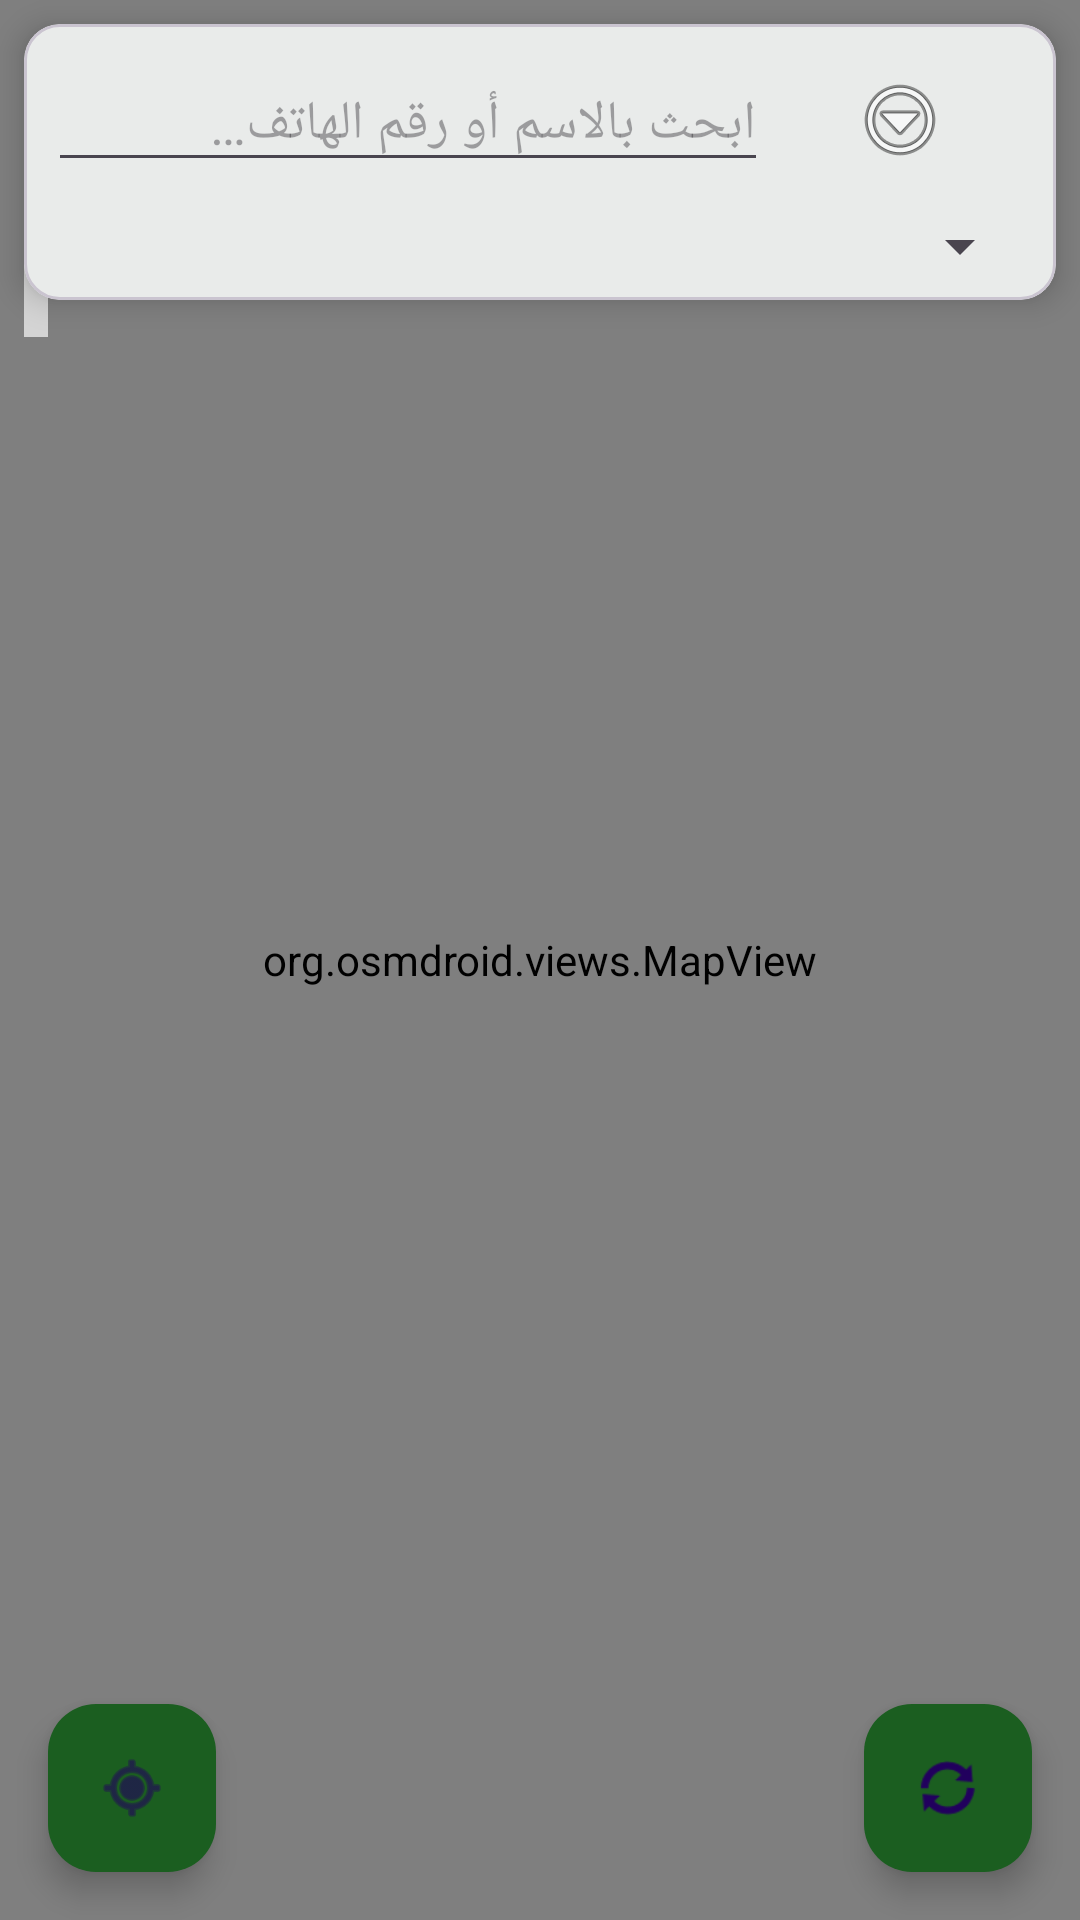

Write the Android layout XML for this screen, with the resource values it uses.
<!-- AndroidManifest.xml: application theme Theme.RepGuide -->
<!-- res/layout/activity_main.xml -->
<?xml version="1.0" encoding="utf-8"?>
<androidx.constraintlayout.widget.ConstraintLayout xmlns:android="http://schemas.android.com/apk/res/android"
    xmlns:app="http://schemas.android.com/apk/res-auto"
    android:layout_width="match_parent"
    android:layout_height="match_parent">

    <org.osmdroid.views.MapView
        android:id="@+id/map"
        android:layout_width="match_parent"
        android:layout_height="match_parent" />

    <com.google.android.material.card.MaterialCardView
        android:id="@+id/topCard"
        android:layout_width="0dp"
        android:layout_height="wrap_content"
        android:layout_margin="8dp"
        app:cardCornerRadius="12dp"
        app:cardElevation="6dp"
        app:layout_constraintEnd_toEndOf="parent"
        app:layout_constraintStart_toStartOf="parent"
        app:layout_constraintTop_toTopOf="parent">

        <LinearLayout
            android:layout_width="match_parent"
            android:layout_height="wrap_content"
            android:orientation="vertical"
            android:padding="8dp">

            <LinearLayout
                android:layout_width="match_parent"
                android:layout_height="wrap_content"
                android:gravity="center_vertical"
                android:orientation="horizontal">

                <EditText
                    android:id="@+id/searchInput"
                    android:layout_width="0dp"
                    android:layout_height="wrap_content"
                    android:layout_weight="1"
                    android:hint="@string/search_hint"
                    android:imeOptions="actionSearch"
                    android:importantForAutofill="no"
                    android:inputType="text"
                    android:maxLines="1" />

                <ImageButton
                    android:id="@+id/menuButton"
                    style="?attr/borderlessButtonStyle"
                    android:layout_width="wrap_content"
                    android:layout_height="wrap_content"
                    android:contentDescription="@string/menu"
                    android:src="@android:drawable/ic_menu_more" />
            </LinearLayout>

            <LinearLayout
                android:layout_width="match_parent"
                android:layout_height="wrap_content"
                android:gravity="center_vertical"
                android:orientation="horizontal">

                <Spinner
                    android:id="@+id/regionSpinner"
                    android:layout_width="0dp"
                    android:layout_height="wrap_content"
                    android:layout_marginTop="4dp"
                    android:layout_weight="1" />

                <com.google.android.material.button.MaterialButton
                    android:id="@+id/regionStoresButton"
                    style="@style/Widget.Material3.Button.OutlinedButton"
                    android:layout_width="wrap_content"
                    android:layout_height="wrap_content"
                    android:layout_marginStart="8dp"
                    android:minWidth="0dp"
                    android:minHeight="0dp"
                    android:paddingHorizontal="10dp"
                    android:paddingVertical="4dp"
                    android:textSize="12sp"
                    android:visibility="gone" />
            </LinearLayout>

            <androidx.recyclerview.widget.RecyclerView
                android:id="@+id/searchResults"
                android:layout_width="match_parent"
                android:layout_height="wrap_content"
                android:layout_marginTop="4dp"
                android:maxHeight="320dp"
                android:nestedScrollingEnabled="true"
                android:visibility="gone" />
        </LinearLayout>
    </com.google.android.material.card.MaterialCardView>

    <TextView
        android:id="@+id/statusText"
        android:layout_width="wrap_content"
        android:layout_height="wrap_content"
        android:background="#AAFFFFFF"
        android:padding="4dp"
        android:textSize="12sp"
        app:layout_constraintBottom_toBottomOf="@id/topCard"
        app:layout_constraintStart_toStartOf="parent"
        app:layout_constraintTop_toBottomOf="@id/topCard"
        android:layout_marginStart="8dp" />

    <com.google.android.material.card.MaterialCardView
        android:id="@+id/gpsConfirmBar"
        android:layout_width="0dp"
        android:layout_height="wrap_content"
        android:layout_margin="12dp"
        android:layout_marginBottom="88dp"
        android:visibility="gone"
        app:cardCornerRadius="12dp"
        app:cardElevation="8dp"
        app:layout_constraintBottom_toBottomOf="parent"
        app:layout_constraintEnd_toEndOf="parent"
        app:layout_constraintStart_toStartOf="parent">

        <LinearLayout
            android:layout_width="match_parent"
            android:layout_height="wrap_content"
            android:gravity="center_vertical"
            android:orientation="horizontal"
            android:layoutDirection="rtl"
            android:padding="12dp">

            <TextView
                android:id="@+id/gpsConfirmText"
                android:layout_width="0dp"
                android:layout_height="wrap_content"
                android:layout_weight="1"
                android:textSize="13sp" />

            <com.google.android.material.button.MaterialButton
                android:id="@+id/gpsConfirmOk"
                android:layout_width="wrap_content"
                android:layout_height="wrap_content"
                android:minWidth="0dp"
                android:minHeight="0dp"
                android:paddingHorizontal="12dp"
                android:paddingVertical="6dp"
                android:text="@string/confirm"
                android:textSize="13sp" />

            <com.google.android.material.button.MaterialButton
                android:id="@+id/gpsConfirmCancel"
                style="@style/Widget.Material3.Button.TextButton"
                android:layout_width="wrap_content"
                android:layout_height="wrap_content"
                android:minWidth="0dp"
                android:minHeight="0dp"
                android:text="@string/cancel"
                android:textSize="13sp" />
        </LinearLayout>
    </com.google.android.material.card.MaterialCardView>

    <com.google.android.material.floatingactionbutton.FloatingActionButton
        android:id="@+id/syncButton"
        android:layout_width="wrap_content"
        android:layout_height="wrap_content"
        android:layout_margin="16dp"
        android:contentDescription="@string/sync"
        app:layout_constraintBottom_toBottomOf="parent"
        app:layout_constraintEnd_toEndOf="parent"
        app:srcCompat="@android:drawable/ic_popup_sync" />

    <com.google.android.material.floatingactionbutton.FloatingActionButton
        android:id="@+id/myLocationButton"
        android:layout_width="wrap_content"
        android:layout_height="wrap_content"
        android:layout_margin="16dp"
        android:contentDescription="@string/my_location"
        app:layout_constraintBottom_toBottomOf="parent"
        app:layout_constraintStart_toStartOf="parent"
        app:srcCompat="@android:drawable/ic_menu_mylocation" />

</androidx.constraintlayout.widget.ConstraintLayout>
<!-- resources referenced by this layout -->
<resources>
  <string name="cancel">إلغاء</string>
  <string name="confirm">تأكيد</string>
  <string name="menu">القائمة</string>
  <string name="my_location">موقعي</string>
  <string name="search_hint">ابحث بالاسم أو رقم الهاتف…</string>
  <string name="sync">تحديث</string>
  <style name="Theme.RepGuide" parent="Theme.Material3.DayNight.NoActionBar">
          <item name="colorPrimary">@color/green_700</item>
          <item name="colorOnPrimary">@color/white</item>
          <item name="colorPrimaryContainer">@color/green_900</item>
          <item name="colorSecondary">@color/amber_500</item>
      </style>
  <color name="green_700">#388E3C</color>
  <color name="white">#FFFFFF</color>
  <color name="green_900">#1B5E20</color>
  <color name="amber_500">#FFC107</color>
</resources>
